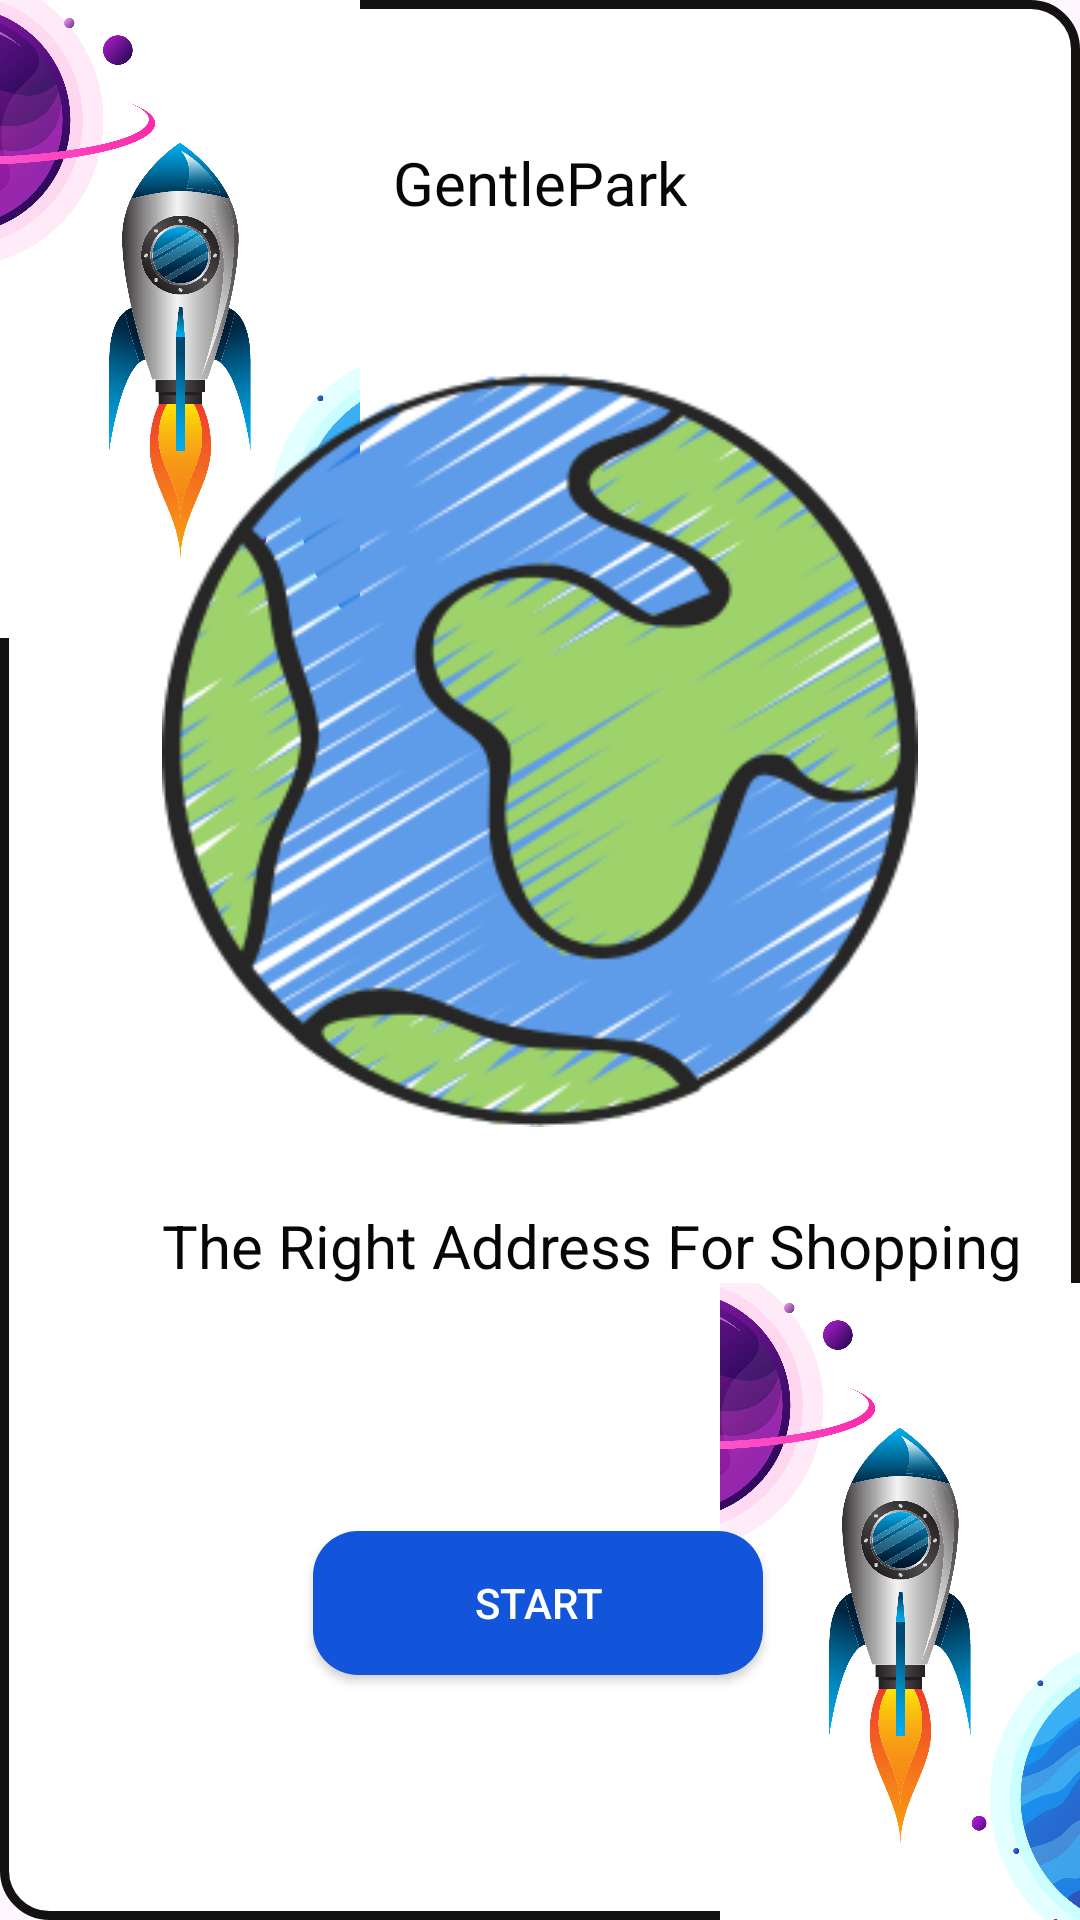

Produce the Android XML layout that renders to this screen, including the resource entries it uses.
<!-- AndroidManifest.xml: application theme Theme.GentlePark -->
<!-- res/layout/fragment_introduction.xml -->
<?xml version="1.0" encoding="utf-8"?>
<androidx.constraintlayout.widget.ConstraintLayout xmlns:android="http://schemas.android.com/apk/res/android"
    xmlns:app="http://schemas.android.com/apk/res-auto"
    xmlns:tools="http://schemas.android.com/tools"
    android:layout_width="match_parent"
    android:layout_height="match_parent"
    android:background="@drawable/btn_drawable2">

    <androidx.constraintlayout.widget.Guideline
        android:id="@+id/guideline"
        android:layout_width="0dp"
        android:layout_height="0dp"
        android:orientation="horizontal"
        app:layout_constraintGuide_percent="0.33" />

    <ImageView
        android:id="@+id/imageView2"
        android:layout_width="120dp"
        android:layout_height="240dp"
        app:layout_constraintBottom_toTopOf="@+id/guideline"
        app:layout_constraintStart_toStartOf="parent"
        app:layout_constraintTop_toTopOf="parent"
        app:srcCompat="@drawable/leftcorner" />

    <androidx.constraintlayout.widget.Guideline
        android:id="@+id/guideline2"
        android:layout_width="wrap_content"
        android:layout_height="wrap_content"
        android:orientation="vertical"
        app:layout_constraintGuide_percent="0.15"
        app:layout_constraintStart_toEndOf="@id/guideline2" />

    <androidx.constraintlayout.widget.Guideline
        android:id="@+id/guideline22"
        android:layout_width="wrap_content"
        android:layout_height="wrap_content"
        android:orientation="vertical"
        app:layout_constraintGuide_percent="0.85" />

    <androidx.constraintlayout.widget.Guideline
        android:id="@+id/guideline3"
        android:layout_width="wrap_content"
        android:layout_height="wrap_content"
        android:orientation="horizontal"
        app:layout_constraintGuide_percent="0.19" />

    <androidx.constraintlayout.widget.Guideline
        android:id="@+id/guideline4"
        android:layout_width="wrap_content"
        android:layout_height="wrap_content"
        android:orientation="horizontal"
        app:layout_constraintGuide_percent="0.59" />

    <ImageView
        android:id="@+id/imageView4"
        android:layout_width="0dp"
        android:layout_height="0dp"
        app:layout_constraintBottom_toTopOf="@+id/guideline4"
        app:layout_constraintEnd_toStartOf="@+id/guideline22"
        app:layout_constraintStart_toStartOf="@+id/guideline2"
        app:layout_constraintTop_toTopOf="@+id/guideline3"
        app:srcCompat="@drawable/earth" />

    <androidx.constraintlayout.widget.Guideline
        android:id="@+id/guideline5"
        android:layout_width="wrap_content"
        android:layout_height="wrap_content"
        android:orientation="horizontal"
        app:layout_constraintGuide_percent="0.67" />

    <ImageView
        android:id="@+id/imageView5"
        android:layout_width="120dp"
        android:layout_height="240dp"
        app:layout_constraintBottom_toBottomOf="parent"
        app:layout_constraintEnd_toEndOf="parent"
        app:layout_constraintTop_toTopOf="@+id/guideline5"
        app:srcCompat="@drawable/leftcorner" />

    <TextView
        android:id="@+id/textView"
        android:layout_width="wrap_content"
        android:layout_height="wrap_content"
        android:text="The Right Address For Shopping"
        android:textColor="#070707"
        android:textSize="20sp"
        app:layout_constraintBottom_toTopOf="@+id/guideline5"
        app:layout_constraintEnd_toEndOf="@+id/imageView4"
        app:layout_constraintHorizontal_bias="0.0"
        app:layout_constraintStart_toStartOf="@+id/imageView4" />

    <androidx.appcompat.widget.AppCompatButton
        android:id="@+id/start_introduction_id"
        android:layout_width="150dp"
        android:layout_height="wrap_content"
        android:background="@drawable/btn_drawable1"
        android:text="Start"
        android:textColor="#FFFFFF"
        app:layout_constraintBottom_toBottomOf="parent"
        app:layout_constraintEnd_toStartOf="@+id/guideline22"
        app:layout_constraintHorizontal_bias="0.492"
        app:layout_constraintStart_toStartOf="@+id/imageView4"
        app:layout_constraintTop_toTopOf="@+id/guideline5" />

    <TextView
        android:id="@+id/textView2"
        android:layout_width="wrap_content"
        android:layout_height="wrap_content"
        android:fontFamily="@font/aclonica"
        android:text="GentlePark"
        android:textColor="#070707"
        android:textSize="20sp"
        app:layout_constraintBottom_toTopOf="@+id/guideline3"
        app:layout_constraintEnd_toEndOf="parent"
        app:layout_constraintStart_toStartOf="parent"
        app:layout_constraintTop_toTopOf="parent" />

</androidx.constraintlayout.widget.ConstraintLayout>
<!-- resources referenced by this layout -->
<resources>
  <!-- drawable btn_drawable1 (drawable) -->
  <?xml version="1.0" encoding="utf-8"?>
  <shape xmlns:android="http://schemas.android.com/apk/res/android">
  
      <solid
          android:color="#1255DA"
          />
      <corners
          android:radius="15dp"
          />
  </shape>
  <!-- drawable btn_drawable2 (drawable) -->
  <?xml version="1.0" encoding="utf-8"?>
  <shape xmlns:android="http://schemas.android.com/apk/res/android">
  
      <solid
          android:color="#FFFFFF"
          />
      <corners
          android:radius="15dp"
          />
      <stroke
          android:color="#131211"
          android:width="3dp"
          />
  
  </shape>
  <!-- drawable earth: png bitmap (drawable, 54650 bytes) -->
  <!-- drawable leftcorner: png bitmap (drawable, 257488 bytes) -->
  <style name="Theme.GentlePark" parent="Base.Theme.GentlePark" />
  <style name="Base.Theme.GentlePark" parent="Theme.Material3.DayNight.NoActionBar">
          
          
      </style>
</resources>
